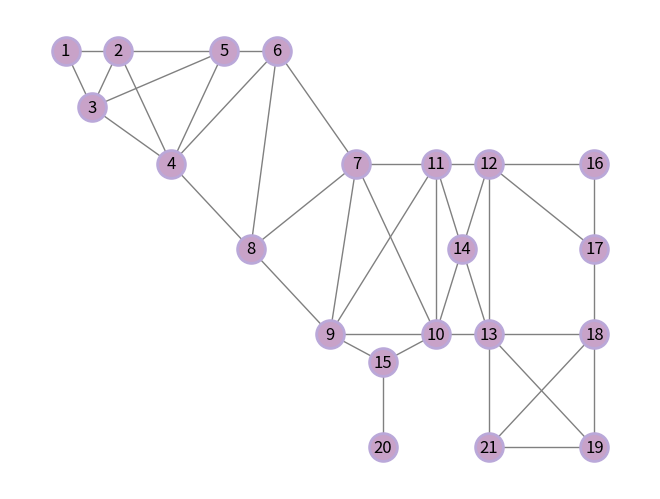

Here is the Python script that generated this plot:
import matplotlib.pyplot as plt
import networkx as nx


G= nx.Graph()                                                  #empty graph

G.add_edges_from([(1,2),(1,3),(2,3),(2,4),(2,5),(3,4),(3,5),(4,5),(4,6),(4,8),(5,6),(6,7),(6,8),(7,8),(7,9),(7,10),(7,11),(8,9),(9,10),(9,11),(9,15),(10,11),(10,13),(10,15),(10,14),(11,12),(11,14),(12,13),(12,14),(12,16),(12,17),(13,14),(13,18),(13,21),(13,19),(15,20),(16,17),(17,18),(18,19),(18,21),(19,21)])           #adding edges

#Generating the figure

posG=nx.spring_layout(G)                          #ordonner la position des noeuds

#ordonner chaque noeud dans le plan
posG[1]=[0,9]                                     
posG[2]=[1,9]
posG[3]=[0.5,8]
posG[4]=[2,7]
posG[5]=[3,9]
posG[6]=[4,9]
posG[7]=[5.5,7]
posG[8]=[3.5,5.5]
posG[9]=[5,4]
posG[10]=[7,4]
posG[11]=[7,7]
posG[12]=[8,7]
posG[13]=[8,4]
posG[14]=[7.5,5.5]
posG[15]=[6,3.5]
posG[16]=[10,7]
posG[17]=[10,5.5]
posG[18]=[10,4]
posG[19]=[10,2]
posG[20]=[6,2]
posG[21]=[8,2]
nx.draw(G,posG, with_labels=True,node_color='#C8A2C8',node_size=400,edgecolors='#BAA8D9' ,edge_color='gray',linewidths=2)

plt.show()
